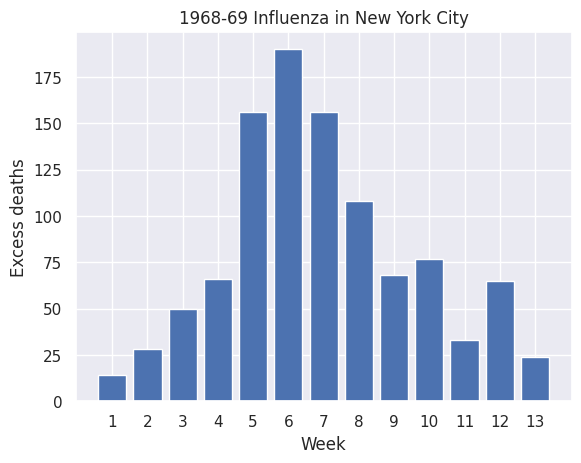
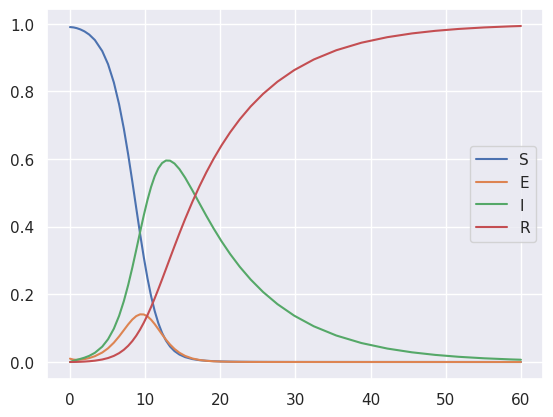
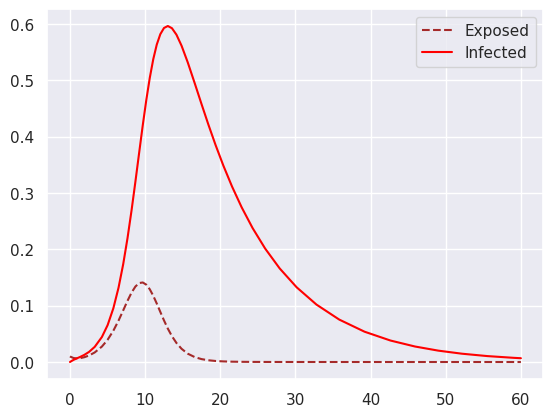
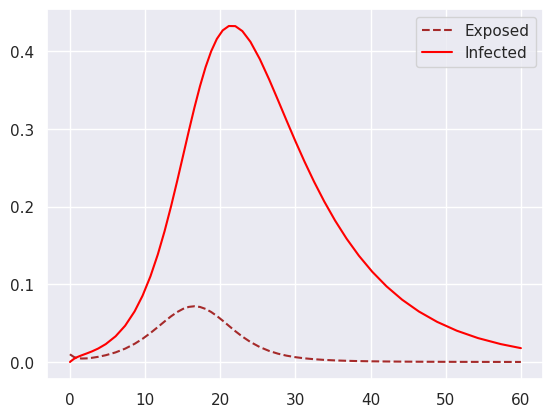
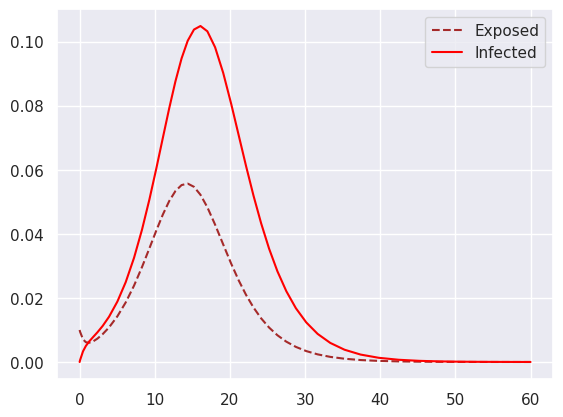
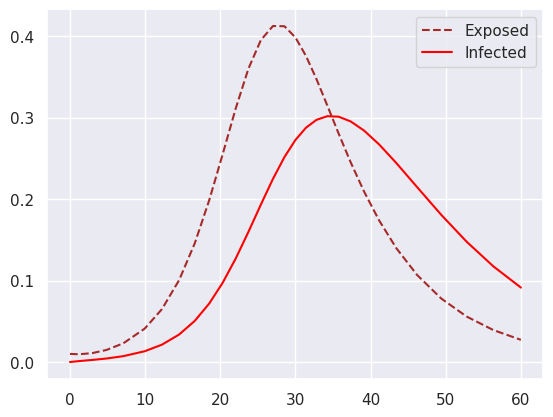
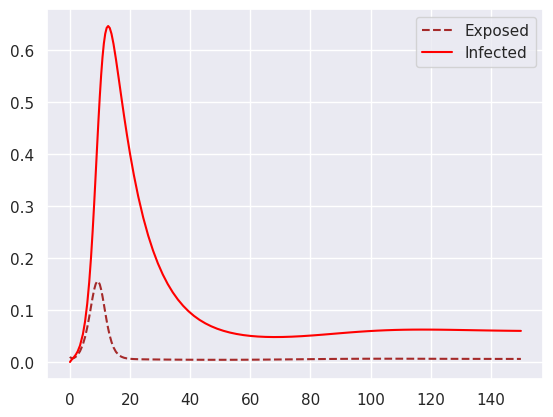
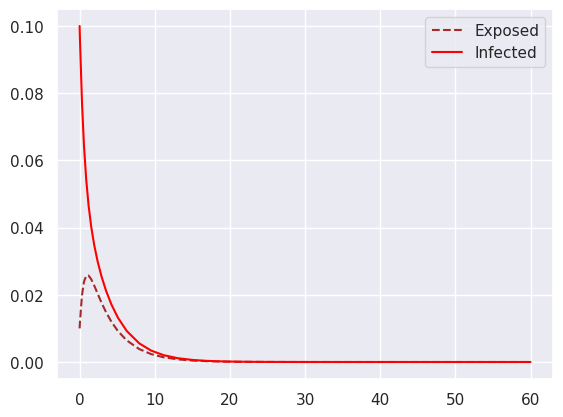
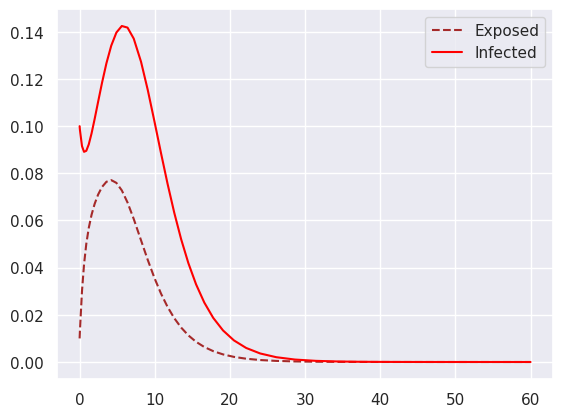
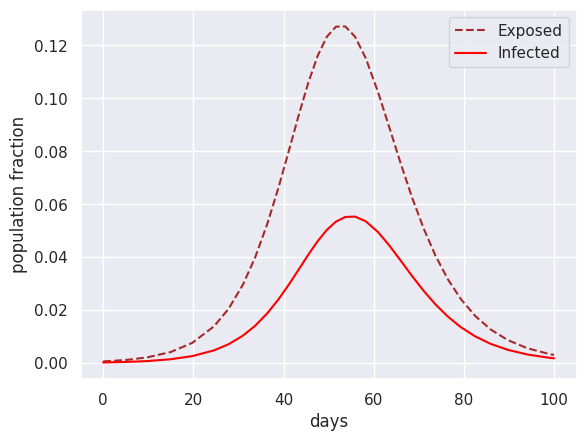

These figures' Python source, in order:
import matplotlib.pyplot as plt
%matplotlib inline
import seaborn; seaborn.set();
plt.bar(range(1,14), [14,28,50,66,156,190,156,108,68,77,33,65,24])
plt.xlabel('Week'); plt.ylabel('Excess deaths');
plt.xticks(range(1,14)); plt.title('1968-69 Influenza in New York City');

from scipy.integrate import solve_ivp
import numpy as np

def seir_f(t, y, beta, sigma, gamma):
    s, e, i, r = y
    return np.array([-beta * i * s,
                     -sigma * e + beta * i * s, 
                     -gamma * i + sigma * e, 
                     gamma * i])

# try some parameter values
beta = 1
sigma = 1
gamma = 0.1

sol = solve_ivp(seir_f, [0, 60], [0.99, 0.01, 0, 0], 
                rtol=1e-6, args=(beta, sigma, gamma))

fig = plt.figure(); ax = fig.gca()
curves = ax.plot(sol.t, sol.y.T)
ax.legend(curves, ['S', 'E', 'I', 'R']);

def plot_ei(beta=1, sigma=1, gamma=0.1, s0=0.99,
            e0=0.01, i0=0, r0=0, t1=60):
    # apply ODE solver 
    sol = solve_ivp(seir_f, [0, t1], [s0, e0, i0, r0], rtol=1e-7,
                    args=(beta, sigma, gamma))    
    # plot I and E components 
    fig = plt.figure(); ax = fig.gca()
    ax.plot(sol.t, sol.y[1, :].T, color='brown',
            linestyle='dashed', label='Exposed')
    ax.plot(sol.t, sol.y[2, :].T, color='red', label='Infected')
    ax.legend()
    return ax

plot_ei();   # baseline with the default  parameters above

plot_ei(beta=0.5);    # what happens if beta is reduced?  

plot_ei(gamma=0.5);   # what happens if gamma is increased?  

plot_ei(sigma=0.1);   # what's the effect of sigma? 

def seir_f2(t, y, beta, sigma, gamma, a, b):
    s, e, i, r = y
    return np.array([-beta * i * s + a,
                     -sigma * e + beta * i * s  + b, 
                     -gamma * i + sigma * e, 
                     gamma * i - (a + b)])

def plot_ei2(beta=1, sigma=1, gamma=0.1, a=0.005, b=0.001, t1=150):
    sol = solve_ivp(seir_f2, [0, t1], [0.99, 0.01, 0, 0], rtol=1e-7,
                    args=(beta, sigma, gamma, a, b))
    fig = plt.figure(); ax = fig.gca()
    ax.plot(sol.t, sol.y[1, :].T, color='brown', linestyle='dashed', label='Exposed')
    ax.plot(sol.t, sol.y[2, :].T, color='red', label='Infected')
    ax.legend()

plot_ei2(a=0.005, b=0.001)

plot_ei(beta=0.6, gamma=1, s0=0.9, i0=0.1);

plot_ei(beta=1, gamma=0.5, s0=0.9, i0=0.1);

ax = plot_ei(beta=2.2/2.3, sigma=1/5.2, gamma=1/2.3,
             i0=0.02/100, e0=3*0.02/100, t1=100)
ax.set_xlabel('days'); ax.set_ylabel('population fraction');